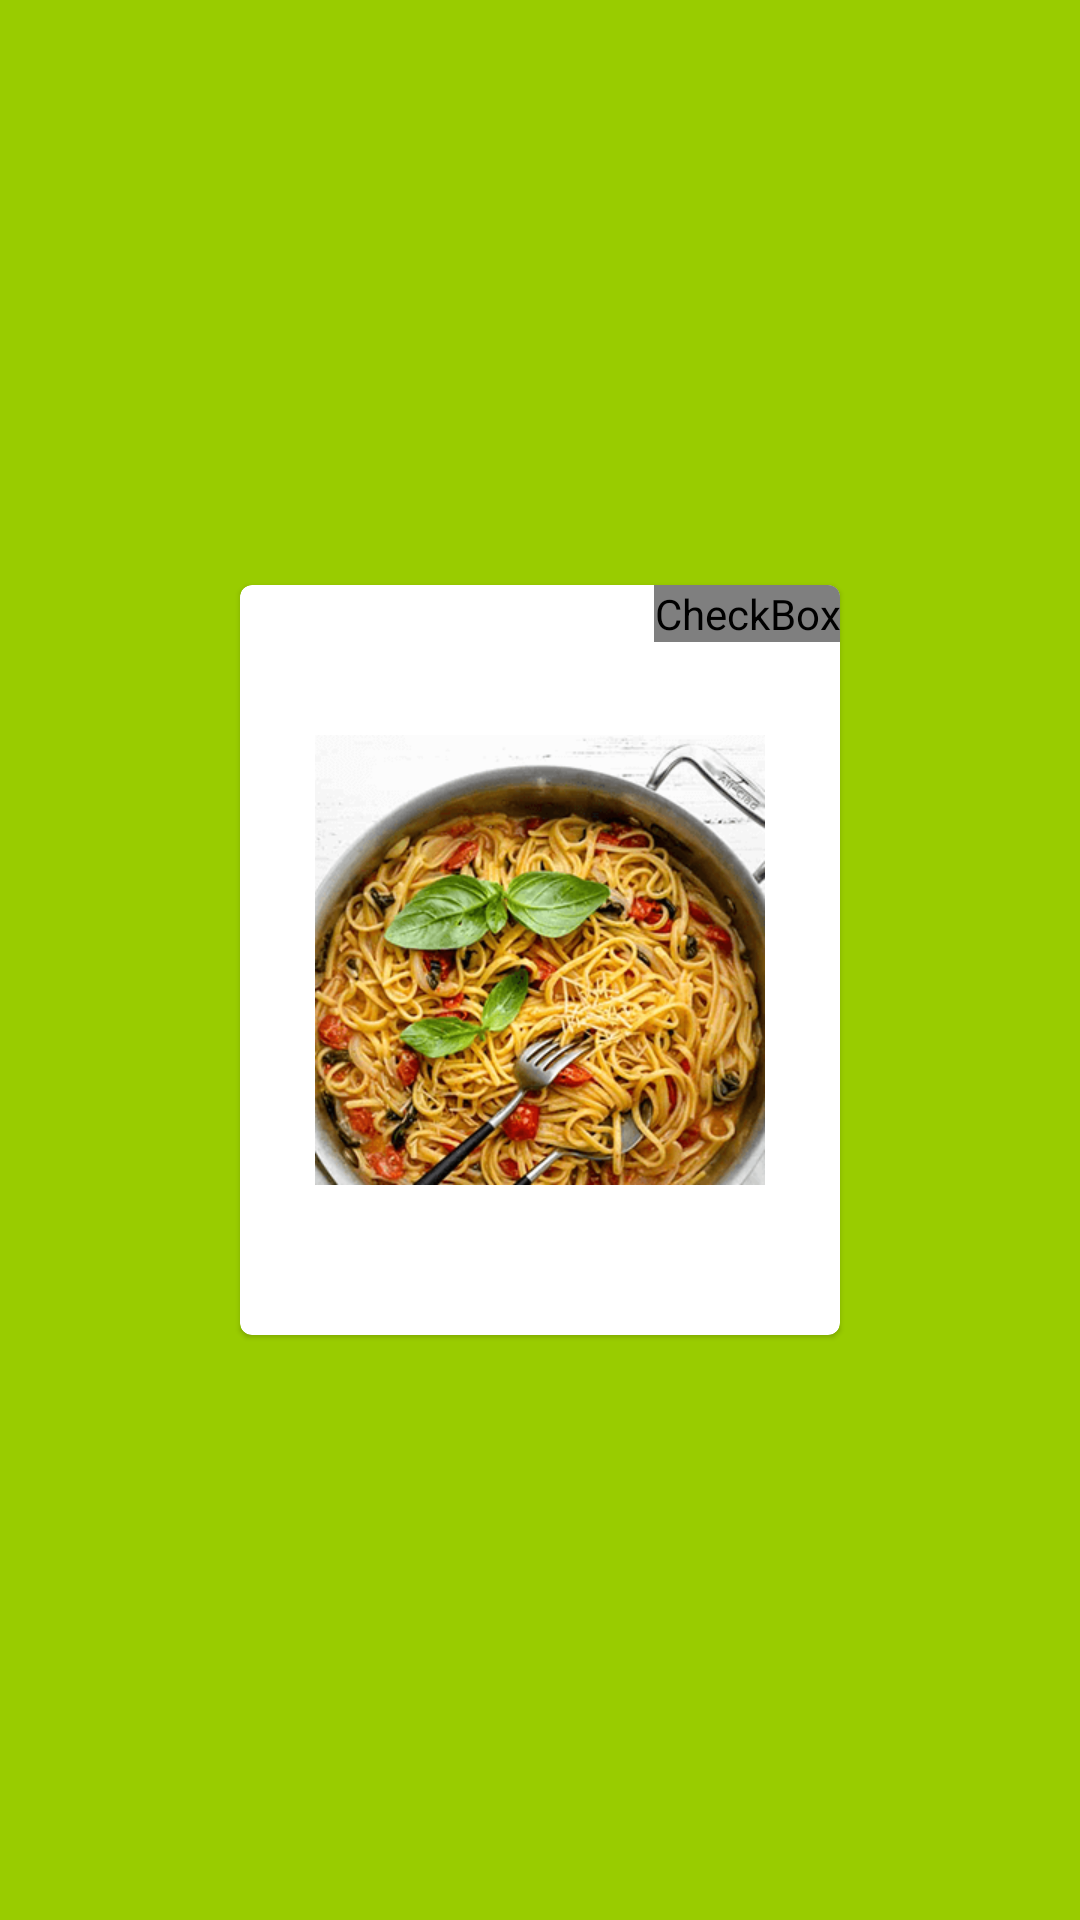

This screen was rendered from an Android layout file. Write that file and the resources it references.
<!-- AndroidManifest.xml: application theme Theme.MDCComponents -->
<!-- res/layout/activity_check_box.xml -->
<?xml version="1.0" encoding="utf-8"?>
<androidx.constraintlayout.widget.ConstraintLayout xmlns:android="http://schemas.android.com/apk/res/android"
    xmlns:app="http://schemas.android.com/apk/res-auto"
    xmlns:tools="http://schemas.android.com/tools"
    android:layout_width="match_parent"
    android:layout_height="match_parent"
    android:background="@android:color/holo_green_light"
    tools:context=".CheckBoxActivity">

    <com.google.android.material.card.MaterialCardView
        android:layout_width="200dp"
        android:layout_height="250dp"
        app:layout_constraintStart_toStartOf="parent"
        app:layout_constraintEnd_toEndOf="parent"
        app:layout_constraintTop_toTopOf="parent"
        app:layout_constraintBottom_toBottomOf="parent"
        >
        <androidx.constraintlayout.widget.ConstraintLayout
            android:layout_width="match_parent"
            android:layout_height="match_parent">
            <ImageView
                android:layout_width="150dp"
                android:layout_height="150dp"
                app:srcCompat="@drawable/pasta_image"
                app:layout_constraintStart_toStartOf="parent"
                app:layout_constraintEnd_toEndOf="parent"
                app:layout_constraintTop_toTopOf="parent"
                app:layout_constraintBottom_toBottomOf="parent"
                />

            <CheckBox
                android:id="@+id/favorite_item"
                android:layout_width="wrap_content"
                android:layout_height="wrap_content"
                android:button="@drawable/selector_item_bg"
                app:useMaterialThemeColors="false"
                app:layout_constraintTop_toTopOf="parent"
                app:layout_constraintEnd_toEndOf="parent"
                />

        </androidx.constraintlayout.widget.ConstraintLayout>
    </com.google.android.material.card.MaterialCardView>

</androidx.constraintlayout.widget.ConstraintLayout>
<!-- resources referenced by this layout -->
<resources>
  <!-- drawable pasta_image: png bitmap (drawable, 63078 bytes) -->
  <!-- drawable selector_item_bg (drawable) -->
  <?xml version="1.0" encoding="utf-8"?>
  <selector xmlns:android="http://schemas.android.com/apk/res/android">
  
      <item android:drawable="@drawable/ic_baseline_favorite_24" android:state_checked="true" />
      <item android:drawable="@drawable/ic_baseline_favorite_border_24" android:state_checked="false"/>
      <item android:drawable="@drawable/ic_baseline_favorite_border_24"/>
  
  </selector>
  <style name="Theme.MDCComponents" parent="Theme.MaterialComponents.DayNight.DarkActionBar">
          
          <item name="colorPrimary">@color/purple_500</item>
          <item name="colorPrimaryVariant">@color/purple_700</item>
          <item name="colorOnPrimary">@color/white</item>
          
          <item name="colorSecondary">@color/teal_200</item>
          <item name="colorSecondaryVariant">@color/teal_700</item>
          <item name="colorOnSecondary">@color/black</item>
          
          <item name="android:statusBarColor" tools:targetApi="l">?attr/colorPrimaryVariant</item>
          
      </style>
  <!-- drawable ic_baseline_favorite_border_24 (drawable) -->
  <vector xmlns:android="http://schemas.android.com/apk/res/android"
      android:width="24dp"
      android:height="24dp"
      android:viewportWidth="24"
      android:viewportHeight="24"
      >
    <path
        android:fillColor="@android:color/holo_red_light"
        android:pathData="M16.5,3c-1.74,0 -3.41,0.81 -4.5,2.09C10.91,3.81 9.24,3 7.5,3 4.42,3 2,5.42 2,8.5c0,3.78 3.4,6.86 8.55,11.54L12,21.35l1.45,-1.32C18.6,15.36 22,12.28 22,8.5 22,5.42 19.58,3 16.5,3zM12.1,18.55l-0.1,0.1 -0.1,-0.1C7.14,14.24 4,11.39 4,8.5 4,6.5 5.5,5 7.5,5c1.54,0 3.04,0.99 3.57,2.36h1.87C13.46,5.99 14.96,5 16.5,5c2,0 3.5,1.5 3.5,3.5 0,2.89 -3.14,5.74 -7.9,10.05z"/>
  </vector>
  <!-- not gathered from this repository: default colours our renderer supplied (Android Studio template values) -->
  <color name="purple_500">#FF6200EE</color>
  <color name="purple_700">#FF3700B3</color>
  <color name="teal_200">#FF03DAC5</color>
  <color name="teal_700">#FF018786</color>
  <color name="black">#FF000000</color>
  <color name="white">#FFFFFFFF</color>
</resources>
